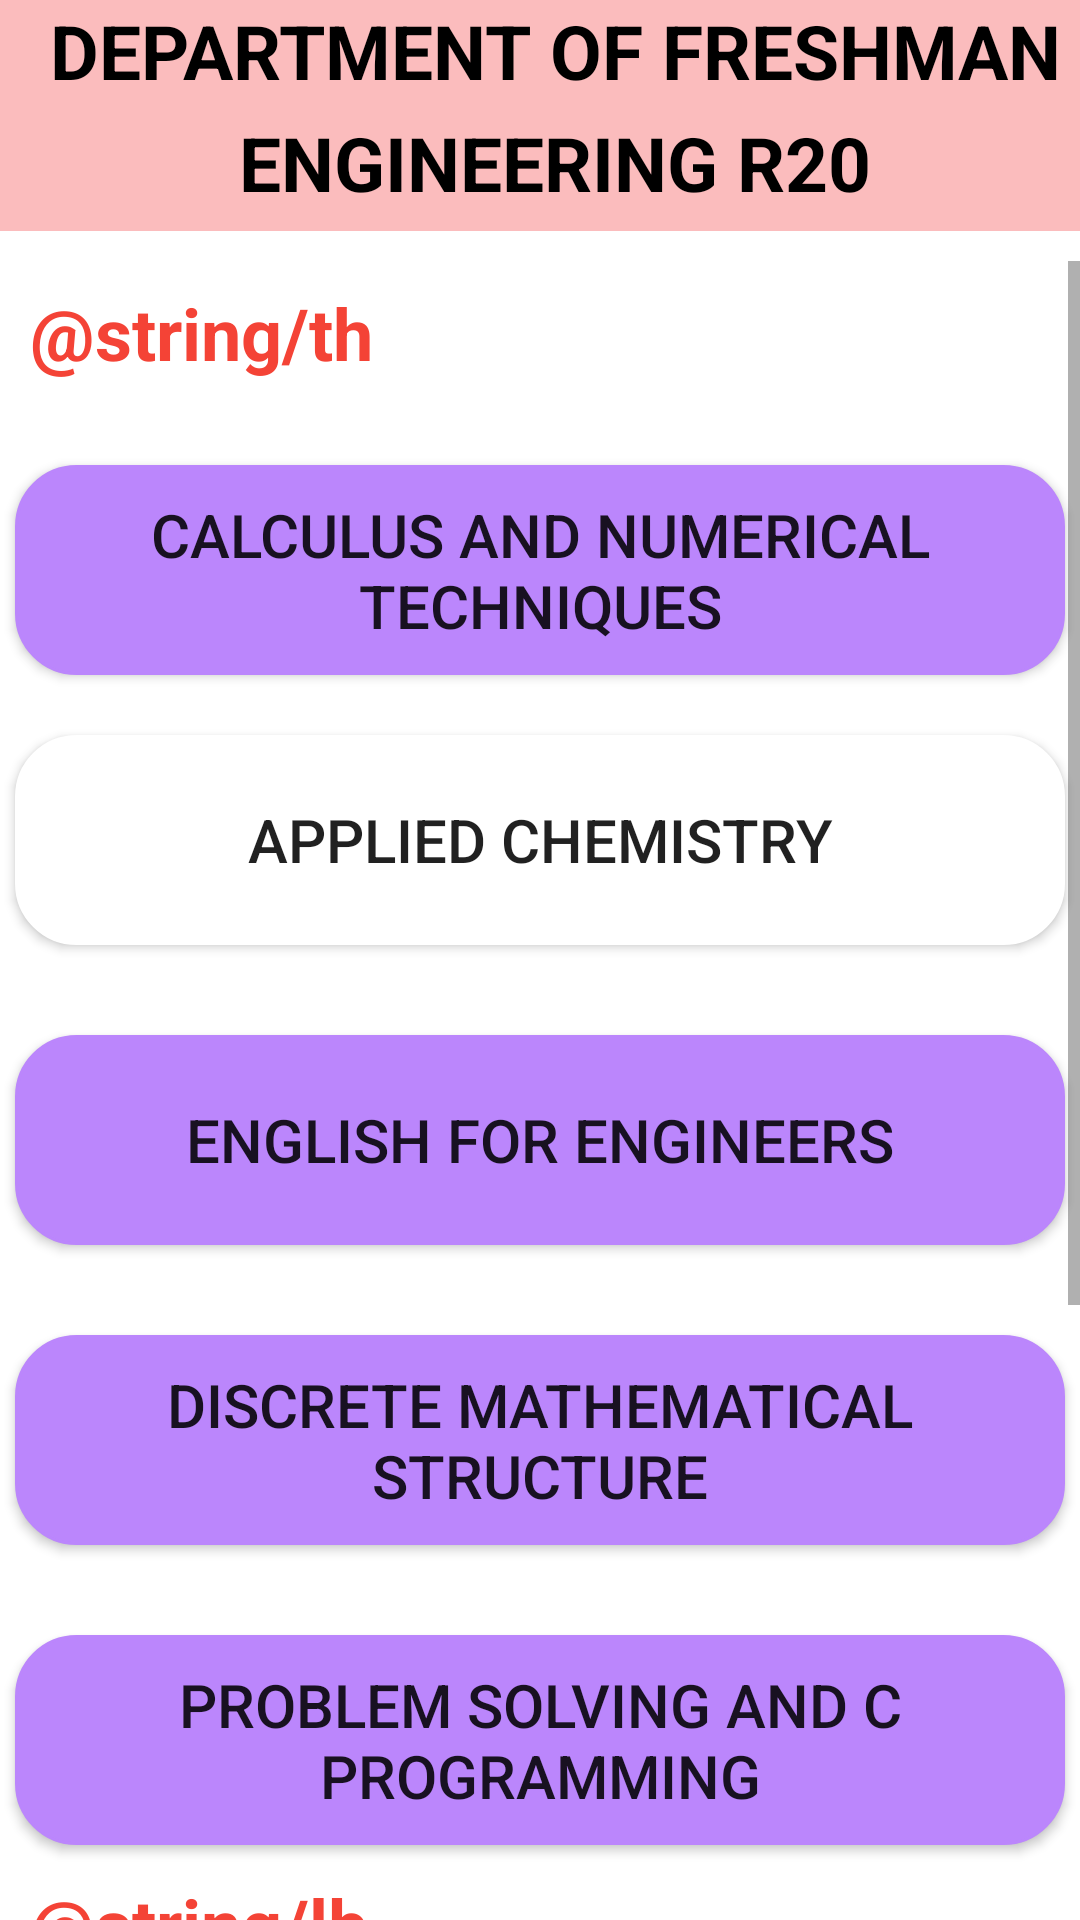

Android layout source for this screen:
<!-- AndroidManifest.xml: fallback theme Theme.MaterialComponents.DayNight.NoActionBar -->
<!-- res/layout/cse_ai.xml -->
<?xml version="1.0" encoding="utf-8"?>
<androidx.constraintlayout.widget.ConstraintLayout xmlns:android="http://schemas.android.com/apk/res/android"
    xmlns:app="http://schemas.android.com/apk/res-auto"
    xmlns:tools="http://schemas.android.com/tools"
    android:layout_width="match_parent"
    android:layout_height="match_parent">
    <LinearLayout
        android:layout_width="match_parent" android:layout_height="match_parent" tools:context=".ai_sem1" android:orientation="vertical">

        <TextView
            android:id="@+id/t1"
            android:layout_width="match_parent"
            android:layout_height="77dp"
            android:background="#FBBCBD"
            android:gravity="center"
            android:lineSpacingExtra="8sp"
            android:paddingLeft="10sp"
            android:text="@string/depart"
            android:textAllCaps="true"
            android:textColor="#000"
            android:textSize="25sp"
            android:textStyle="bold" />

        <ScrollView
            android:id="@+id/scrollView"
            android:layout_width="fill_parent"
            android:layout_height="match_parent"
            android:layout_marginTop="10dp">

            <LinearLayout
                android:layout_width="fill_parent"
                android:layout_height="wrap_content"
                android:orientation="vertical"
                android:paddingBottom="10dp">

                <TextView
                    android:id="@+id/t2"
                    android:layout_width="match_parent"
                    android:layout_height="38dp"
                    android:layout_marginTop="5sp"
                    android:layout_marginBottom="5sp"
                    android:capitalize="none"
                    android:gravity="center_vertical"
                    android:paddingLeft="10sp"
                    android:text="@string/th"
                    android:textColor="#F44336"
                    android:textSize="24sp"
                    android:textStyle="bold" />

                <Button
                    android:id="@+id/b1"
                    android:layout_width="350dp"
                    android:layout_height="70dp"
                    android:layout_gravity="center_horizontal|center_vertical"
                    android:layout_marginTop="20dp"
                    android:layout_marginBottom="10dp"
                    android:background="@drawable/radius"
                    android:shadowRadius="10"
                    android:text="@string/CNT"
                    android:textSize="20sp"
                    app:backgroundTint="@color/purple_200" />

                <Button
                    android:id="@+id/b2"
                    android:layout_width="350dp"
                    android:layout_height="70dp"
                    android:layout_gravity="center_vertical|center_horizontal"
                    android:layout_marginTop="10dp"
                    android:layout_marginBottom="10dp"
                    android:background="@drawable/radius1"
                    android:text="@string/appliedchemistry"
                    android:textSize="20sp"
                    app:backgroundTint="@color/white" />

                <Button
                    android:id="@+id/b3"
                    android:layout_width="350dp"
                    android:layout_height="70dp"
                    android:layout_gravity="center_horizontal|center_vertical"
                    android:layout_marginTop="20dp"
                    android:layout_marginBottom="10dp"
                    android:background="@drawable/radius2"
                    android:shadowRadius="10"
                    android:text="@string/english"
                    android:textSize="20sp"
                    app:backgroundTint="@color/purple_200" />

                <Button
                    android:id="@+id/b4"
                    android:layout_width="350dp"
                    android:layout_height="70dp"
                    android:layout_gravity="center_horizontal|center_vertical"
                    android:layout_marginTop="20dp"
                    android:layout_marginBottom="10dp"
                    android:background="@drawable/radius3"
                    android:shadowRadius="10"
                    android:text="@string/dms"
                    android:textSize="20sp"
                    app:backgroundTint="@color/purple_200" />

                <Button
                    android:id="@+id/b5"
                    android:layout_width="350dp"
                    android:layout_height="70dp"
                    android:layout_gravity="center_horizontal|center_vertical"
                    android:layout_marginTop="20dp"
                    android:layout_marginBottom="10dp"
                    android:background="@drawable/radius4"
                    android:shadowRadius="10"
                    android:text="@string/c"
                    android:textSize="20sp"
                    app:backgroundTint="@color/purple_200" />

                <TextView
                    android:id="@+id/t3"
                    android:layout_width="match_parent"
                    android:layout_height="31dp"
                    android:paddingLeft="10sp"
                    android:text="@string/lb"
                    android:textColor="#F44336"
                    android:textSize="24sp"
                    android:textStyle="bold" />

                <Button
                    android:id="@+id/b6"
                    android:layout_width="350dp"
                    android:layout_height="70dp"
                    android:layout_gravity="center_horizontal|center_vertical"
                    android:layout_marginTop="20dp"
                    android:layout_marginBottom="10dp"
                    android:background="@drawable/radius5"
                    android:shadowRadius="10"
                    android:text="@string/eng_lab"
                    android:textSize="20sp"
                    app:backgroundTint="@color/purple_200" />

                <Button
                    android:id="@+id/b7"
                    android:layout_width="350dp"
                    android:layout_height="70dp"
                    android:layout_gravity="center_horizontal|center_vertical"
                    android:layout_marginTop="20dp"
                    android:layout_marginBottom="10dp"
                    android:background="@drawable/radius6"
                    android:shadowRadius="10"
                    android:text="@string/chem_lab"
                    android:textSize="20sp"
                    app:backgroundTint="@color/purple_200" />

                <Button
                    android:id="@+id/b8"
                    android:layout_width="350dp"
                    android:layout_height="70dp"
                    android:layout_gravity="center_horizontal|center_vertical"
                    android:layout_marginTop="20dp"
                    android:layout_marginBottom="10dp"
                    android:background="@drawable/radius7"
                    android:shadowRadius="10"
                    android:text="@string/clab"
                    android:textSize="20sp"
                    app:backgroundTint="@color/purple_200" />
            </LinearLayout>
        </ScrollView>
    </LinearLayout>
</androidx.constraintlayout.widget.ConstraintLayout>
<!-- resources referenced by this layout -->
<resources>
  <!-- drawable radius1 (drawable) -->
  <?xml version="1.0" encoding="utf-8"?>
  <selector xmlns:android="http://schemas.android.com/apk/res/android">
      <item >
          <shape android:shape="rectangle"  >
              <corners android:radius="20dip" />
              <stroke android:width="1dip" />
              <gradient android:angle="180" android:startColor="#FFE7C7" android:endColor="#FFE7C7"></gradient>
          </shape>
      </item>
  </selector>
  <!-- drawable radius2 (drawable) -->
  <?xml version="1.0" encoding="utf-8"?>
  <selector xmlns:android="http://schemas.android.com/apk/res/android">
      <item >
          <shape android:shape="rectangle"  >
              <corners android:radius="20dip" />
              <stroke android:width="1dip" />
              <gradient android:angle="180" android:startColor="#F9D8D6" android:endColor="#F9D8D6"></gradient>
          </shape>
      </item>
  </selector>
  <!-- drawable radius3 (drawable) -->
  <?xml version="1.0" encoding="utf-8"?>
  <selector xmlns:android="http://schemas.android.com/apk/res/android">
      <item >
          <shape android:shape="rectangle"  >
              <corners android:radius="20dip" />
              <stroke android:width="1dip" />
              <gradient android:angle="180" android:startColor="#e9d362" android:endColor="#333333"></gradient>
          </shape>
      </item>
  </selector>
  <!-- drawable radius4 (drawable) -->
  <?xml version="1.0" encoding="utf-8"?>
  <selector xmlns:android="http://schemas.android.com/apk/res/android">
      <item >
          <shape android:shape="rectangle"  >
              <corners android:radius="20dip" />
              <stroke android:width="1dip" />
              <gradient android:angle="180" android:startColor="#283048" android:endColor="#859398"></gradient>
          </shape>
      </item>
  </selector>
  <!-- drawable radius5 (drawable) -->
  <?xml version="1.0" encoding="utf-8"?>
  <selector xmlns:android="http://schemas.android.com/apk/res/android">
      <item >
          <shape android:shape="rectangle"  >
              <corners android:radius="20dip" />
              <stroke android:width="1dip" />
              <gradient android:angle="180" android:startColor="#f09819" android:endColor="#edde5d"></gradient>
          </shape>
      </item>
  </selector>
  <!-- drawable radius6 (drawable) -->
  <?xml version="1.0" encoding="utf-8"?>
  <selector xmlns:android="http://schemas.android.com/apk/res/android">
      <item >
          <shape android:shape="rectangle"  >
              <corners android:radius="20dip" />
              <stroke android:width="1dip" />
              <gradient android:angle="180" android:startColor="#614385" android:endColor="#516395"></gradient>
          </shape>
      </item>
  </selector>
  <!-- drawable radius7 (drawable) -->
  <?xml version="1.0" encoding="utf-8"?>
  <selector xmlns:android="http://schemas.android.com/apk/res/android">
      <item >
          <shape android:shape="rectangle"  >
              <corners android:radius="20dip" />
              <stroke android:width="1dip" />
              <gradient android:angle="180" android:startColor="#c7dfac" android:endColor="#c7dfac"></gradient>
          </shape>
      </item>
  </selector>
  <string name="CNT">calculus and numerical techniques</string>
  <string name="appliedchemistry">applied chemistry</string>
  <string name="c">problem solving and c programming</string>
  <string name="chem_lab">chemistry lab</string>
  <string name="clab">c programming lab</string>
  <string name="depart">Department of freshman engineering R20 regulation 1 semester</string>
  <string name="dms">discrete mathematical structure</string>
  <string name="eng_lab">english lab</string>
  <string name="english">english for engineers</string>
  <!-- not gathered from this repository: default colours our renderer supplied (Android Studio template values) -->
  <color name="purple_200">#FFBB86FC</color>
  <color name="white">#FFFFFFFF</color>
</resources>
